Labelled photos from "MTARSI 2.v2i.folder", an image-classification folder in syedsami424/Image_Processing. The possible labels are: A-10 Thunderbolt, airliner, B-1 Lancer, B-2 Spirit, B-52 Stratofortress, B-57 Canberra, business jet, C-130 Hercules, C-135 Stratolifter, C-17 Globemaster, C-5 Galaxy, E-2 Hawkeye, E-3 Sentry, EA-6B Prowler, F-15 Eagle, F-16 Falcon, F-18 Hornet, F-22 Raptor, F 35 JSF, F-4 Phantom, King Air, P-3 Orion, RC-135 Rivet Joint, small planes, Tu-160 Tupolev White Swan, UTA Fokker 50 utility transport.

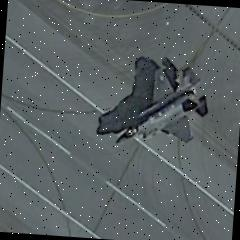
Label: F 35 JSF

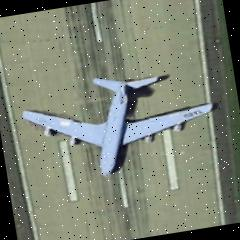
Label: C-135 Stratolifter

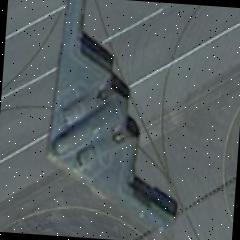
Label: B-2 Spirit

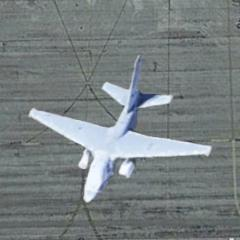
Label: EA-6B Prowler

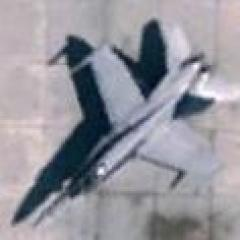
Label: F-18 Hornet

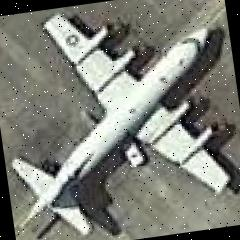
Label: P-3 Orion
